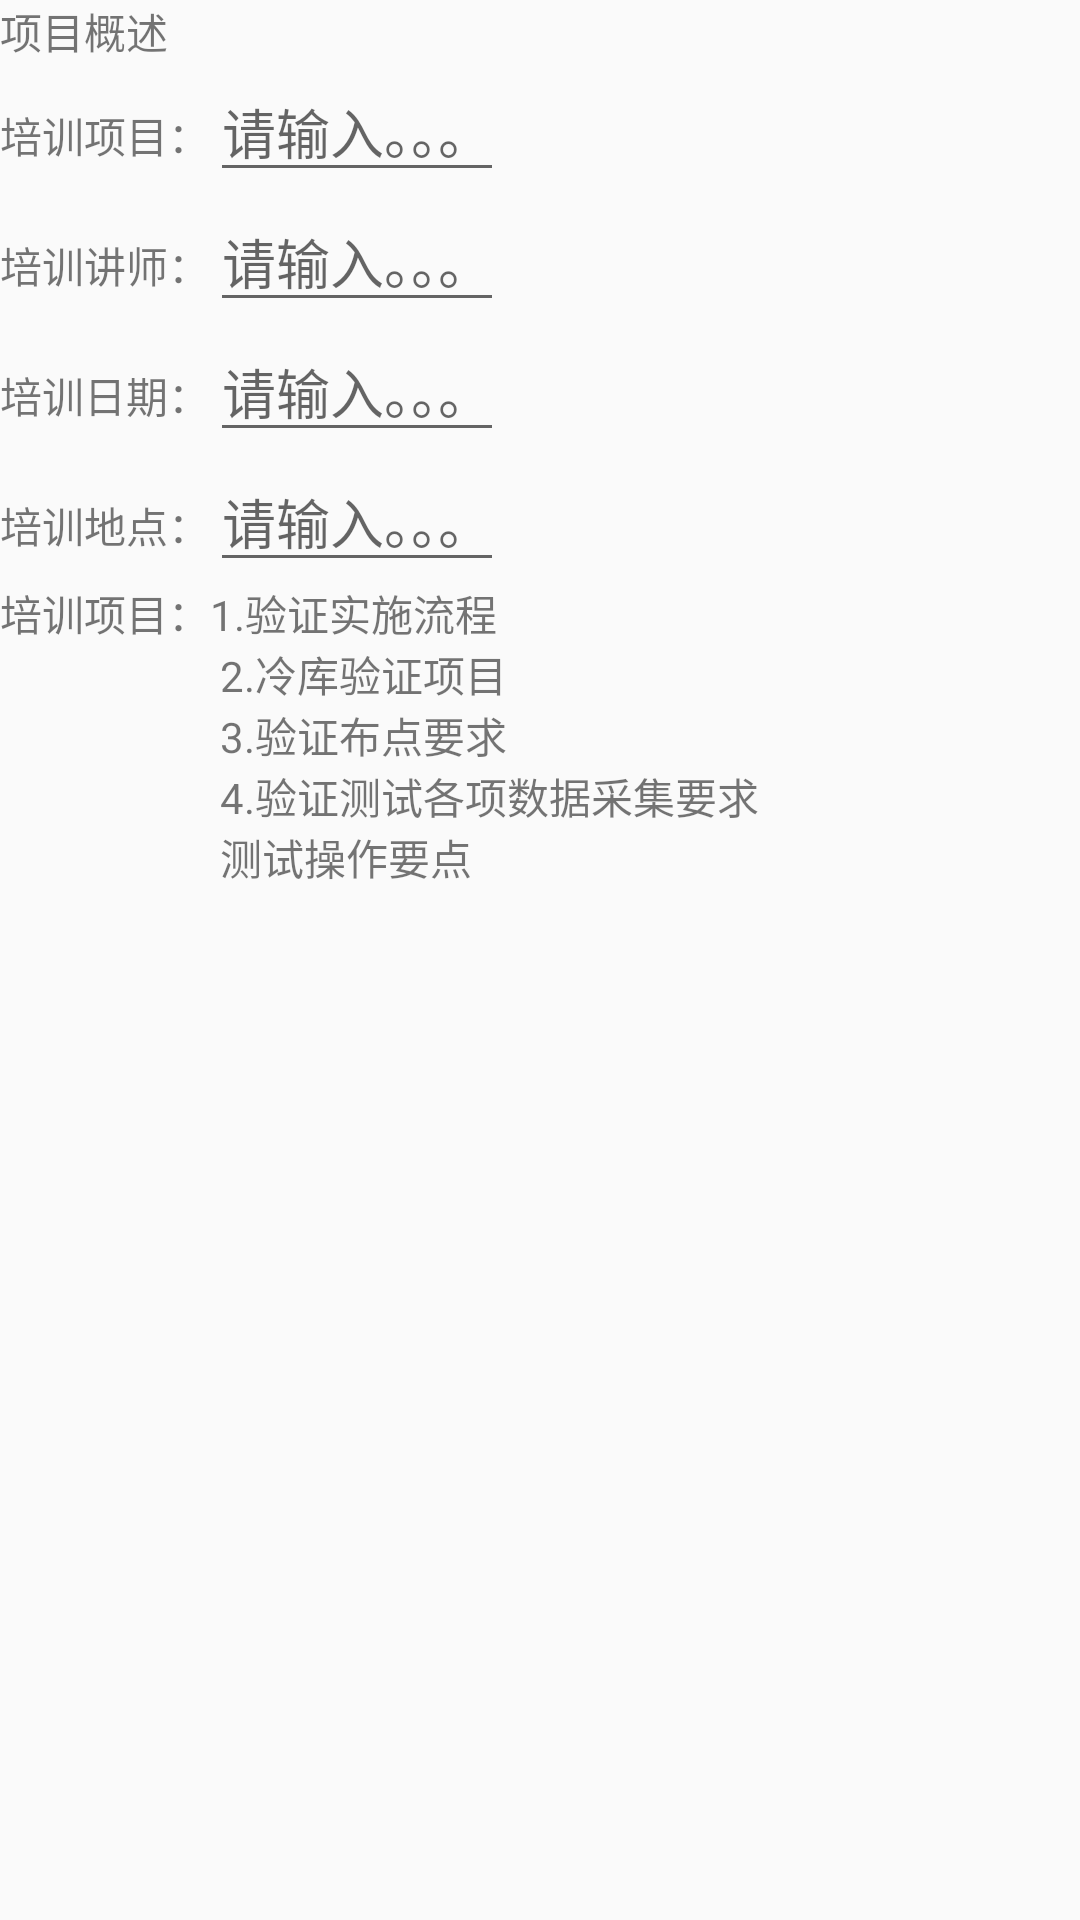

Android layout source for this screen:
<!-- AndroidManifest.xml: application theme AppTheme -->
<!-- res/layout/text_fragment.xml -->
<?xml version="1.0" encoding="utf-8"?>
<RelativeLayout xmlns:android="http://schemas.android.com/apk/res/android"
    android:layout_width="match_parent"
    android:layout_height="match_parent">
<LinearLayout
    android:id="@+id/layout_1"
    android:layout_width="600dp"
    android:layout_height="match_parent"
    android:orientation="vertical">
    <TextView
        android:layout_width="wrap_content"
        android:layout_height="wrap_content"
        android:text="项目概述" />

    <LinearLayout
        android:layout_width="wrap_content"
        android:layout_height="wrap_content"
        android:orientation="horizontal">

        <TextView
            android:layout_width="wrap_content"
            android:layout_height="wrap_content"
            android:text="培训项目：" />

        <EditText
            android:id="@+id/pro_item"
            android:layout_width="wrap_content"
            android:layout_height="wrap_content"
            android:hint="请输入。。。" />
    </LinearLayout>

    <LinearLayout
        android:layout_width="wrap_content"
        android:layout_height="wrap_content"
        android:orientation="horizontal">

        <TextView
            android:layout_width="wrap_content"
            android:layout_height="wrap_content"
            android:text="培训讲师：" />

        <EditText
            android:id="@+id/teacher_item"
            android:layout_width="wrap_content"
            android:layout_height="wrap_content"
            android:hint="请输入。。。" />
    </LinearLayout>

    <LinearLayout
        android:layout_width="wrap_content"
        android:layout_height="wrap_content"
        android:orientation="horizontal">

        <TextView
            android:layout_width="wrap_content"
            android:layout_height="wrap_content"
            android:text="培训日期：" />

        <EditText
            android:id="@+id/data_item"
            android:layout_width="wrap_content"
            android:layout_height="wrap_content"
            android:hint="请输入。。。" />
    </LinearLayout>

    <LinearLayout
        android:layout_width="wrap_content"
        android:layout_height="wrap_content"
        android:orientation="horizontal">

        <TextView
            android:layout_width="wrap_content"
            android:layout_height="wrap_content"
            android:text="培训地点：" />

        <EditText
            android:id="@+id/site_item"
            android:layout_width="wrap_content"
            android:layout_height="wrap_content"
            android:hint="请输入。。。" />
    </LinearLayout>

    <LinearLayout
        android:layout_width="wrap_content"
        android:layout_height="wrap_content"
        android:orientation="horizontal">

        <TextView
            android:layout_width="wrap_content"
            android:layout_height="wrap_content"
            android:text="培训项目：" />

        <TextView
            android:layout_width="wrap_content"
            android:layout_height="wrap_content"
            android:text="@string/pro_text" />
    </LinearLayout>
</LinearLayout>
    <LinearLayout
        android:layout_width="match_parent"
        android:layout_height="match_parent"
        android:orientation="vertical"
        android:layout_toRightOf="@+id/layout_1"
        android:layout_toEndOf="@+id/layout_1">
       <android.support.v7.widget.RecyclerView
           android:id="@+id/rl_frag"
           android:layout_width="match_parent"
           android:layout_height="match_parent"/>
    </LinearLayout>
</RelativeLayout>
<!-- resources referenced by this layout -->
<resources>
  <string name="pro_text">1.验证实施流程\n 2.冷库验证项目\n 3.验证布点要求\n 4.验证测试各项数据采集要求\n 测试操作要点</string>
  <style name="AppTheme" parent="Theme.AppCompat.Light.DarkActionBar">
          
          <item name="colorPrimary">@color/colorPrimary</item>
          <item name="colorPrimaryDark">@color/colorPrimaryDark</item>
          <item name="colorAccent">@color/colorAccent</item>
      </style>
  <!-- not gathered from this repository: default colours our renderer supplied (Android Studio template values) -->
  <color name="colorPrimary">#FF6200EE</color>
  <color name="colorPrimaryDark">#FF3700B3</color>
  <color name="colorAccent">#FF03DAC5</color>
</resources>
